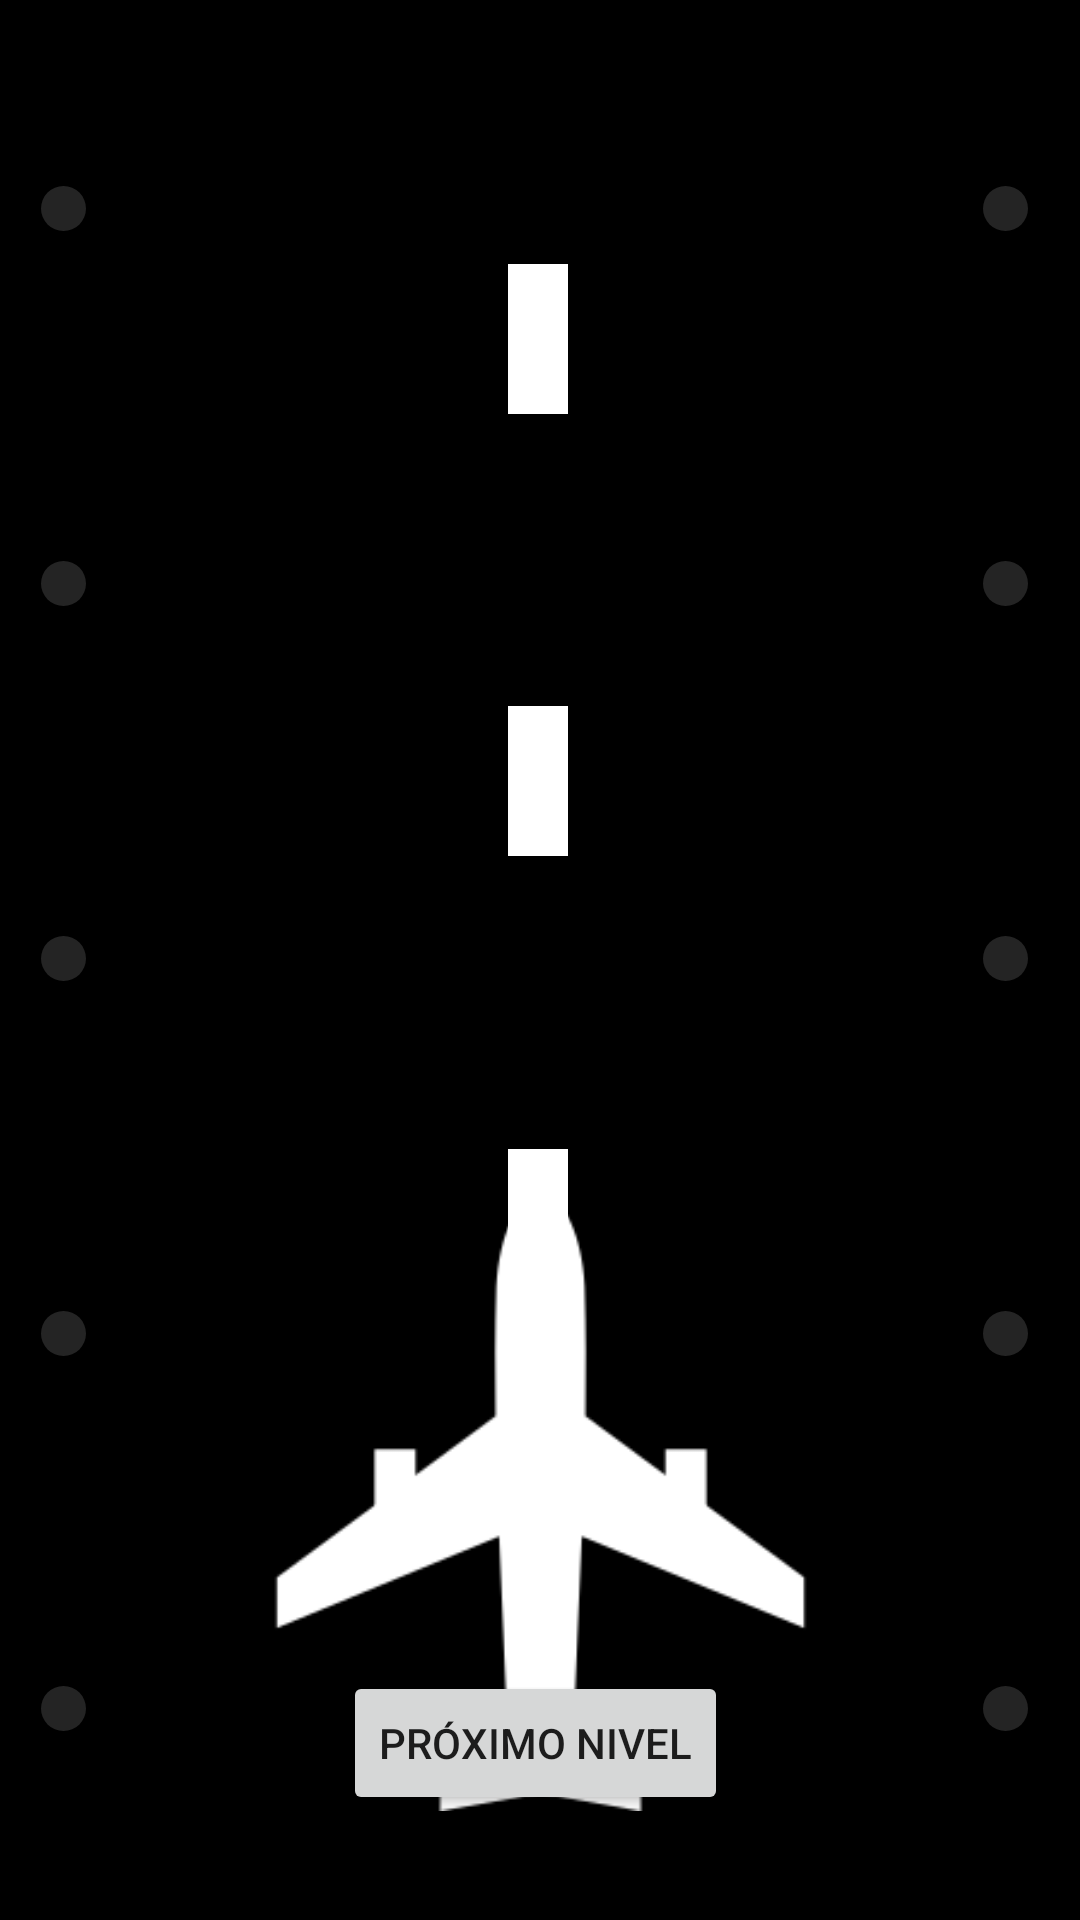

Layout XML and referenced resources for this Android screen:
<!-- AndroidManifest.xml: application theme Theme.DeviceManipulator -->
<!-- res/layout/nivel6.xml -->
<?xml version="1.0" encoding="utf-8"?>
<androidx.constraintlayout.widget.ConstraintLayout xmlns:android="http://schemas.android.com/apk/res/android"
    xmlns:app="http://schemas.android.com/apk/res-auto"
    xmlns:tools="http://schemas.android.com/tools"
    android:id="@+id/layoutNivel6"
    android:layout_width="match_parent"
    android:layout_height="match_parent"
    android:background="@color/black"
    tools:context=".niveis.Nivel6">

    <ImageView
        android:id="@+id/inicio"
        android:layout_width="40dp"
        android:layout_height="40dp"
        app:layout_constraintBottom_toBottomOf="parent"
        app:layout_constraintEnd_toStartOf="@+id/dica"
        android:tint="@color/white"
        app:layout_constraintHorizontal_bias="0.05"
        app:layout_constraintStart_toStartOf="parent"
        app:layout_constraintTop_toTopOf="parent"
        app:layout_constraintVertical_bias="0.018"
        app:srcCompat="@drawable/inicio" />

    <Button
        android:id="@+id/btnProximoNivel"
        android:layout_width="wrap_content"
        android:layout_height="wrap_content"
        android:text="Próximo Nivel"
        app:layout_constraintBottom_toBottomOf="parent"
        app:layout_constraintEnd_toEndOf="parent"
        app:layout_constraintHorizontal_bias="0.494"
        app:layout_constraintStart_toStartOf="parent"
        app:layout_constraintTop_toTopOf="parent"
        app:layout_constraintVertical_bias="0.941" />

    <ImageView
        android:id="@+id/dica"
        android:layout_width="38dp"
        android:layout_height="40dp"
        app:layout_constraintBottom_toBottomOf="parent"
        app:layout_constraintEnd_toEndOf="parent"
        app:layout_constraintHorizontal_bias="0.954"
        app:layout_constraintStart_toStartOf="parent"
        app:layout_constraintTop_toTopOf="parent"
        app:layout_constraintVertical_bias="0.019"
        app:srcCompat="@drawable/dicaicon"
        android:contentDescription="Botão de dica" />

    <ImageView
        android:id="@+id/t1"
        android:layout_width="wrap_content"
        android:layout_height="wrap_content"
        app:layout_constraintBottom_toBottomOf="parent"
        app:layout_constraintEnd_toEndOf="parent"
        app:layout_constraintHorizontal_bias="0.498"
        app:layout_constraintStart_toStartOf="parent"
        app:layout_constraintTop_toTopOf="parent"
        app:layout_constraintVertical_bias="0.649"
        app:srcCompat="@drawable/estrada_nivel6" />

    <ImageView
        android:id="@+id/t2"
        android:layout_width="wrap_content"
        android:layout_height="wrap_content"
        app:layout_constraintBottom_toBottomOf="parent"
        app:layout_constraintEnd_toEndOf="parent"
        app:layout_constraintHorizontal_bias="0.498"
        app:layout_constraintStart_toStartOf="parent"
        app:layout_constraintTop_toTopOf="parent"
        app:layout_constraintVertical_bias="0.399"
        app:srcCompat="@drawable/estrada_nivel6" />

    <ImageView
        android:id="@+id/t3"
        android:layout_width="wrap_content"
        android:layout_height="wrap_content"
        app:layout_constraintBottom_toBottomOf="parent"
        app:layout_constraintEnd_toEndOf="parent"
        app:layout_constraintHorizontal_bias="0.498"
        app:layout_constraintStart_toStartOf="parent"
        app:layout_constraintTop_toTopOf="parent"
        app:layout_constraintVertical_bias="0.149"
        app:srcCompat="@drawable/estrada_nivel6" />

    <ImageView
        android:id="@+id/aviao"
        android:layout_width="223dp"
        android:layout_height="206dp"
        app:layout_constraintBottom_toBottomOf="parent"
        app:layout_constraintEnd_toEndOf="parent"
        app:layout_constraintStart_toStartOf="parent"
        app:layout_constraintTop_toTopOf="parent"
        app:layout_constraintVertical_bias="0.916"
        app:srcCompat="@drawable/aviao" />

    <ImageView
        android:id="@+id/luzDir5"
        android:layout_width="wrap_content"
        android:layout_height="wrap_content"
        app:layout_constraintBottom_toBottomOf="parent"
        app:layout_constraintEnd_toEndOf="parent"
        app:layout_constraintHorizontal_bias="0.95"
        app:layout_constraintStart_toStartOf="parent"
        app:layout_constraintTop_toTopOf="parent"
        app:layout_constraintVertical_bias="0.099"
        app:srcCompat="@drawable/luzapagada_nivel6" />

    <ImageView
        android:id="@+id/luzEsq5"
        android:layout_width="wrap_content"
        android:layout_height="wrap_content"
        app:layout_constraintBottom_toBottomOf="parent"
        app:layout_constraintEnd_toEndOf="parent"
        app:layout_constraintHorizontal_bias="0.04"
        app:layout_constraintStart_toStartOf="parent"
        app:layout_constraintTop_toTopOf="parent"
        app:layout_constraintVertical_bias="0.099"
        app:srcCompat="@drawable/luzapagada_nivel6" />

    <ImageView
        android:id="@+id/luzDir4"
        android:layout_width="wrap_content"
        android:layout_height="wrap_content"
        app:layout_constraintBottom_toBottomOf="parent"
        app:layout_constraintEnd_toEndOf="parent"
        app:layout_constraintHorizontal_bias="0.95"
        app:layout_constraintStart_toStartOf="parent"
        app:layout_constraintTop_toTopOf="parent"
        app:layout_constraintVertical_bias="0.299"
        app:srcCompat="@drawable/luzapagada_nivel6" />

    <ImageView
        android:id="@+id/luzEsq4"
        android:layout_width="wrap_content"
        android:layout_height="wrap_content"
        app:layout_constraintBottom_toBottomOf="parent"
        app:layout_constraintEnd_toEndOf="parent"
        app:layout_constraintHorizontal_bias="0.04"
        app:layout_constraintStart_toStartOf="parent"
        app:layout_constraintTop_toTopOf="parent"
        app:layout_constraintVertical_bias="0.299"
        app:srcCompat="@drawable/luzapagada_nivel6" />

    <ImageView
        android:id="@+id/luzDir3"
        android:layout_width="wrap_content"
        android:layout_height="wrap_content"
        app:layout_constraintBottom_toBottomOf="parent"
        app:layout_constraintEnd_toEndOf="parent"
        app:layout_constraintHorizontal_bias="0.95"
        app:layout_constraintStart_toStartOf="parent"
        app:layout_constraintTop_toTopOf="parent"
        app:layout_constraintVertical_bias="0.499"
        app:srcCompat="@drawable/luzapagada_nivel6" />

    <ImageView
        android:id="@+id/luzEsq3"
        android:layout_width="wrap_content"
        android:layout_height="wrap_content"
        app:layout_constraintBottom_toBottomOf="parent"
        app:layout_constraintEnd_toEndOf="parent"
        app:layout_constraintHorizontal_bias="0.04"
        app:layout_constraintStart_toStartOf="parent"
        app:layout_constraintTop_toTopOf="parent"
        app:layout_constraintVertical_bias="0.499"
        app:srcCompat="@drawable/luzapagada_nivel6" />

    <ImageView
        android:id="@+id/luzDir2"
        android:layout_width="wrap_content"
        android:layout_height="wrap_content"
        app:layout_constraintBottom_toBottomOf="parent"
        app:layout_constraintEnd_toEndOf="parent"
        app:layout_constraintHorizontal_bias="0.95"
        app:layout_constraintStart_toStartOf="parent"
        app:layout_constraintTop_toTopOf="parent"
        app:layout_constraintVertical_bias="0.699"
        app:srcCompat="@drawable/luzapagada_nivel6" />

    <ImageView
        android:id="@+id/luzEsq2"
        android:layout_width="wrap_content"
        android:layout_height="wrap_content"
        app:layout_constraintBottom_toBottomOf="parent"
        app:layout_constraintEnd_toEndOf="parent"
        app:layout_constraintHorizontal_bias="0.04"
        app:layout_constraintStart_toStartOf="parent"
        app:layout_constraintTop_toTopOf="parent"
        app:layout_constraintVertical_bias="0.699"
        app:srcCompat="@drawable/luzapagada_nivel6" />

    <ImageView
        android:id="@+id/luzDir1"
        android:layout_width="wrap_content"
        android:layout_height="wrap_content"
        app:layout_constraintBottom_toBottomOf="parent"
        app:layout_constraintEnd_toEndOf="parent"
        app:layout_constraintHorizontal_bias="0.95"
        app:layout_constraintStart_toStartOf="parent"
        app:layout_constraintTop_toTopOf="parent"
        app:layout_constraintVertical_bias="0.899"
        app:srcCompat="@drawable/luzapagada_nivel6" />

    <ImageView
        android:id="@+id/luzEsq1"
        android:layout_width="wrap_content"
        android:layout_height="wrap_content"
        app:layout_constraintBottom_toBottomOf="parent"
        app:layout_constraintEnd_toEndOf="parent"
        app:layout_constraintHorizontal_bias="0.04"
        app:layout_constraintStart_toStartOf="parent"
        app:layout_constraintTop_toTopOf="parent"
        app:layout_constraintVertical_bias="0.899"
        app:srcCompat="@drawable/luzapagada_nivel6" />


</androidx.constraintlayout.widget.ConstraintLayout>
<!-- resources referenced by this layout -->
<resources>
  <!-- drawable aviao: png bitmap (drawable, 7629 bytes) -->
  <!-- drawable estrada_nivel6 (drawable) -->
  <?xml version="1.0" encoding="utf-8"?>
  <shape xmlns:android="http://schemas.android.com/apk/res/android">
      
      <solid
          android:color="@color/white"/>
      <size
          android:height="50dp"
          android:width="20dp"/>
  
  </shape>
  <!-- drawable luzapagada_nivel6 (drawable) -->
  <?xml version="1.0" encoding="utf-8"?>
  <shape xmlns:android="http://schemas.android.com/apk/res/android">
      
      <solid
          android:color="#242424"/>
      <size
          android:height="15dp"
          android:width="15dp"/>
      <corners
          android:radius="200dp"/>
  </shape>
  <style name="Theme.DeviceManipulator" parent="Theme.MaterialComponents.DayNight.NoActionBar">
          
          <item name="colorPrimary">@color/black</item>
          <item name="colorPrimaryVariant">@color/white</item>
          <item name="colorOnPrimary">@color/white</item>
          
          <item name="colorSecondary">@color/teal_200</item>
          <item name="colorSecondaryVariant">@color/teal_700</item>
          <item name="colorOnSecondary">@color/white</item>
          
          <item name="android:statusBarColor">@color/statusBarColor</item>
          
      </style>
  <!-- not gathered from this repository: default colours our renderer supplied (Android Studio template values) -->
  <color name="teal_200">#FF03DAC5</color>
  <color name="teal_700">#FF018786</color>
  <color name="black">#FF000000</color>
  <color name="white">#FFFFFFFF</color>
</resources>
